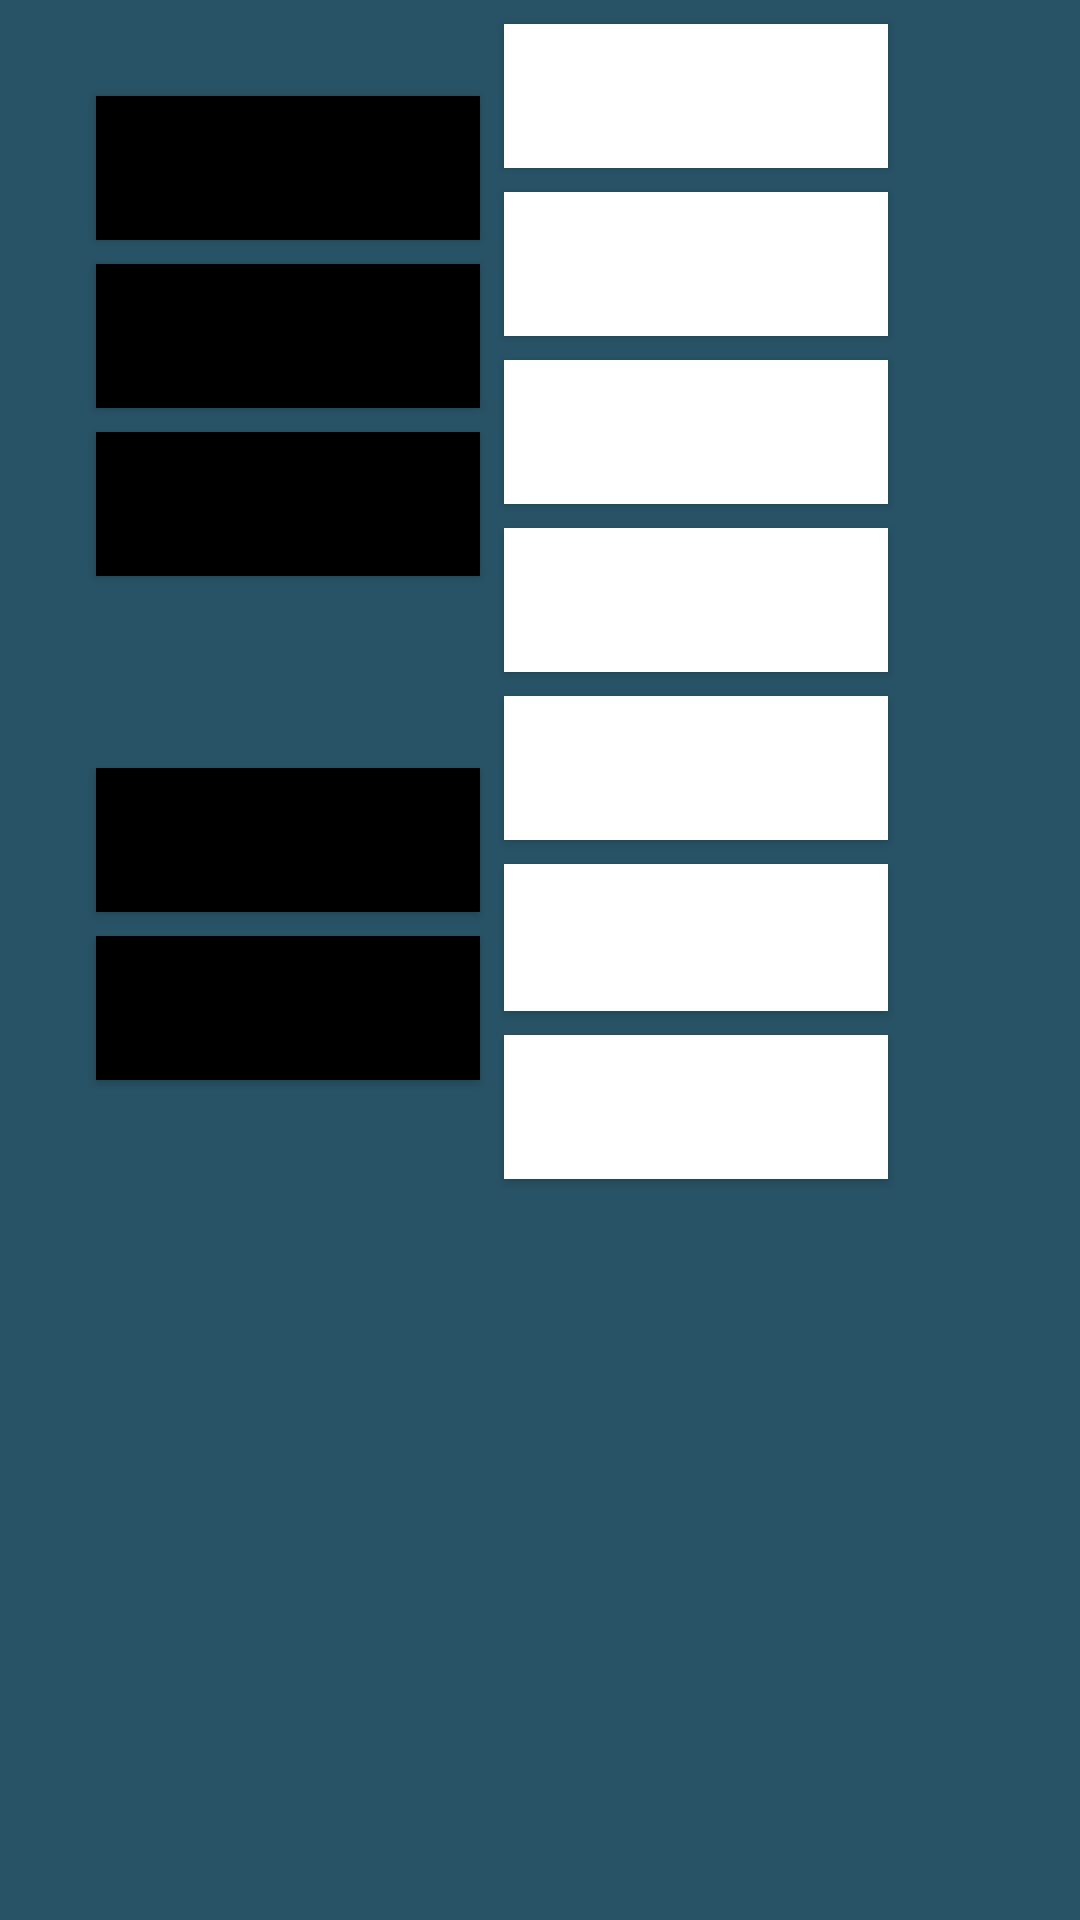

This screen was rendered from an Android layout file. Write that file and the resources it references.
<!-- AndroidManifest.xml: application theme AppTheme -->
<!-- res/layout/activity_piano.xml -->
<?xml version="1.0" encoding="utf-8"?>
<android.support.constraint.ConstraintLayout xmlns:android="http://schemas.android.com/apk/res/android"
    xmlns:app="http://schemas.android.com/apk/res-auto"
    xmlns:tools="http://schemas.android.com/tools"
    android:layout_width="match_parent"
    android:layout_height="match_parent"
    android:background="@color/muteOffButtonColor"
    tools:context="com.example.sebastian.midicontroller.PianoActivity">

    <Button
        android:id="@+id/pButton12"
        android:layout_width="128dp"
        android:layout_height="48dp"
        android:layout_marginStart="8dp"
        android:layout_marginTop="8dp"
        android:background="@color/pianoWhiteKeyColor"
        android:text=""
        android:textColor="@color/pianoBlackKeyColor"
        app:layout_constraintStart_toEndOf="@+id/pButton11"
        app:layout_constraintTop_toTopOf="parent" />


    <Button
        android:id="@+id/pButton10"
        android:layout_width="128dp"
        android:layout_height="48dp"
        android:layout_marginStart="8dp"
        android:layout_marginTop="8dp"
        android:background="@color/pianoWhiteKeyColor"
        android:textColor="@color/pianoBlackKeyColor"
        app:layout_constraintStart_toEndOf="@+id/pButton9"
        app:layout_constraintTop_toBottomOf="@+id/pButton12" />


    <Button
        android:id="@+id/pButton8"
        android:layout_width="128dp"
        android:layout_height="wrap_content"
        android:layout_marginStart="8dp"
        android:layout_marginTop="8dp"
        android:background="@color/pianoWhiteKeyColor"
        android:textColor="@android:color/black"
        app:layout_constraintStart_toEndOf="@+id/pButton7"
        app:layout_constraintTop_toBottomOf="@+id/pButton10" />


    <Button
        android:id="@+id/pButton6"
        android:layout_width="128dp"
        android:layout_height="wrap_content"
        android:layout_marginStart="8dp"
        android:layout_marginTop="8dp"
        android:background="@color/pianoWhiteKeyColor"
        android:textColor="@color/pianoBlackKeyColor"
        app:layout_constraintStart_toEndOf="@+id/pButton7"
        app:layout_constraintTop_toBottomOf="@+id/pButton8" />

    <Button
        android:id="@+id/pButton5"
        android:layout_width="128dp"
        android:layout_height="48dp"
        android:layout_marginStart="8dp"
        android:layout_marginTop="8dp"
        android:background="@color/pianoWhiteKeyColor"
        android:textColor="@android:color/black"
        app:layout_constraintStart_toEndOf="@+id/pButton4"
        app:layout_constraintTop_toBottomOf="@+id/pButton6" />

    <Button
        android:id="@+id/pButton3"
        android:layout_width="128dp"
        android:layout_height="49dp"
        android:layout_marginStart="8dp"
        android:layout_marginTop="8dp"
        android:background="@color/pianoWhiteKeyColor"
        android:textColor="@android:color/black"
        app:layout_constraintStart_toEndOf="@+id/pButton4"
        app:layout_constraintTop_toBottomOf="@+id/pButton5" />

    <Button
        android:id="@+id/pButton1"
        android:layout_width="128dp"
        android:layout_height="wrap_content"
        android:layout_marginStart="8dp"
        android:layout_marginTop="8dp"
        android:background="@color/pianoWhiteKeyColor"
        android:textColor="@android:color/black"
        app:layout_constraintStart_toEndOf="@+id/pButton2"
        app:layout_constraintTop_toBottomOf="@+id/pButton3" />

    <Button
        android:textColor="@color/iconWhiteColor"
        android:id="@+id/pButton11"
        android:layout_width="128dp"
        android:layout_height="48dp"
        android:layout_marginStart="32dp"
        android:layout_marginTop="32dp"
        android:background="@color/pianoBlackKeyColor"
        android:text=""
        app:layout_constraintStart_toStartOf="parent"
        app:layout_constraintTop_toTopOf="parent" />

    <Button
        android:textColor="@color/iconWhiteColor"
        android:id="@+id/pButton9"
        android:layout_width="128dp"
        android:layout_height="48dp"
        android:layout_marginStart="32dp"
        android:layout_marginTop="8dp"
        android:background="@color/pianoBlackKeyColor"
        android:text=""
        app:layout_constraintStart_toStartOf="parent"
        app:layout_constraintTop_toBottomOf="@+id/pButton11" />

    <Button
        android:id="@+id/pButton7"
        android:layout_width="128dp"
        android:layout_height="48dp"
        android:layout_marginStart="32dp"
        android:layout_marginTop="8dp"
        android:background="@color/pianoBlackKeyColor"
        android:text=""
        app:layout_constraintStart_toStartOf="parent"
        app:layout_constraintTop_toBottomOf="@+id/pButton9" />

    <Button
        android:textColor="@color/iconWhiteColor"
        android:id="@+id/pButton4"
        android:layout_width="128dp"
        android:layout_height="48dp"
        android:layout_marginStart="32dp"
        android:layout_marginTop="64dp"
        android:background="@color/pianoBlackKeyColor"
        android:text=""
        app:layout_constraintStart_toStartOf="parent"
        app:layout_constraintTop_toBottomOf="@+id/pButton7" />

    <Button
        android:textColor="@color/iconWhiteColor"
        android:id="@+id/pButton2"
        android:layout_width="128dp"
        android:layout_height="48dp"
        android:layout_marginStart="32dp"
        android:layout_marginTop="8dp"
        android:background="@color/pianoBlackKeyColor"
        android:text=""
        app:layout_constraintStart_toStartOf="parent"
        app:layout_constraintTop_toBottomOf="@+id/pButton4" />



</android.support.constraint.ConstraintLayout>
<!-- resources referenced by this layout -->
<resources>
  <color name="iconWhiteColor">#ffffff</color>
  <color name="muteOffButtonColor">#285366</color>
  <color name="pianoBlackKeyColor">#000000</color>
  <color name="pianoWhiteKeyColor">#ffffff</color>
  <style name="AppTheme" parent="@style/Theme.AppCompat.Light">
          
          <item name="colorPrimary">@color/colorPrimary</item>
          <item name="colorPrimaryDark">@color/colorPrimaryDark</item>
          <item name="colorAccent">@color/colorAccent</item>
          <item name="background">@color/colorPrimaryDark</item>
          <item name="android:textColor">@color/iconWhiteColor</item>
          <item name="android:tint">@color/iconWhiteColor</item>
          <item name="seekBarStyle">@style/custom_seek_bar_style</item>
      </style>
  <color name="colorPrimary">#649cb3</color>
  <color name="colorPrimaryDark">#1d6069</color>
  <color name="colorAccent">#198ad6</color>
  <style name="custom_seek_bar_style">
          <item name="android:thumb">@drawable/custom_thumb</item>
          <item name="android:progressDrawable">@drawable/custom_progress</item>
          <item name="android:thumbOffset">-1dp</item>
      </style>
  <!-- drawable custom_thumb (drawable) -->
  <?xml version="1.0" encoding="utf-8"?>
  <shape xmlns:android="http://schemas.android.com/apk/res/android"
      android:shape="rectangle">
      <gradient
          android:angle="90"
          android:endColor="@color/colorAccent"
  
          android:startColor="@color/colorAccent" />
  
      <size
          android:height="35dp"
          android:width="5dp" />
      <corners
          android:radius="3dp" />
      <stroke
          android:width="2dp"
          android:color="#50999999" />
  
      <stroke
          android:width="1dp"
          android:color="#70555555" />
  </shape>
  <!-- drawable custom_progress (drawable) -->
  <?xml version="1.0" encoding="utf-8"?>
  <layer-list xmlns:android="http://schemas.android.com/apk/res/android">
      <item
          android:id="@android:id/background"
          android:drawable="@drawable/custom_progress_background" />
  
      <item android:id="@android:id/progress">
          <clip android:drawable="@drawable/custom_progress_fill" />
      </item>
  </layer-list>
  <!-- drawable custom_progress_fill (drawable) -->
  <?xml version="1.0" encoding="utf-8"?>
  <shape xmlns:android="http://schemas.android.com/apk/res/android">
      <gradient
          android:endColor="#FF470000"
          android:centerColor="#FFB80000"
          android:startColor="#FFFF4400"
          android:angle="180" />
  
      <corners android:radius="5px" />
  
      <stroke
          android:width="2dp"
          android:color="#50999999" />
  
      <stroke
          android:width="1dp"
          android:color="#70555555" />
  </shape>
</resources>
